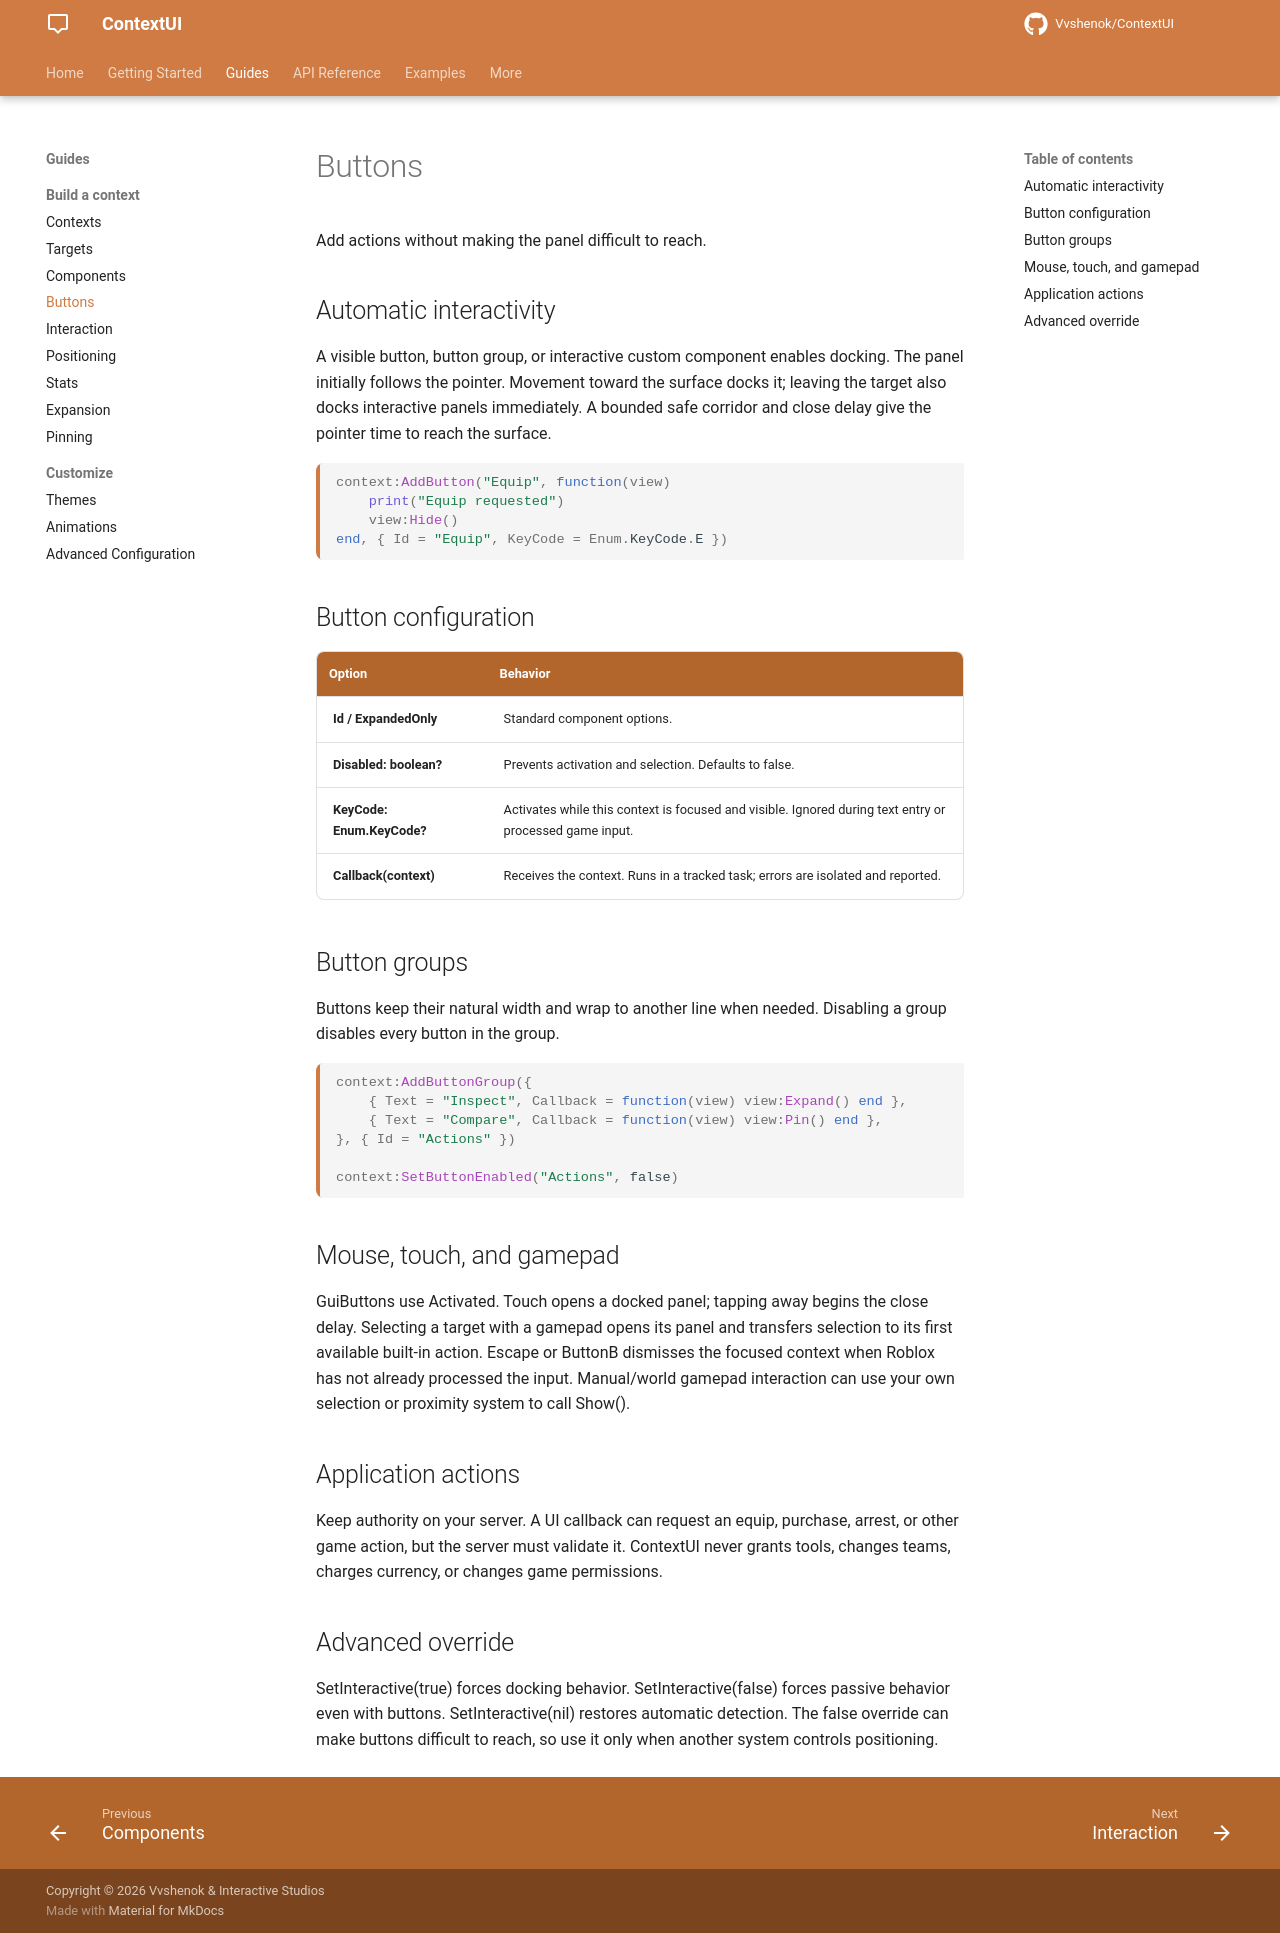

repository: Vvshenok/ContextUI · page: buttons/index.html · generator: mkdocs

# Buttons

Add actions without making the panel difficult to reach.

## Automatic interactivity {#automatic-interactivity}

A visible button, button group, or interactive custom component enables docking. The panel initially follows the pointer. Movement toward the surface docks it; leaving the target also docks interactive panels immediately. A bounded safe corridor and close delay give the pointer time to reach the surface.

```lua
context:AddButton("Equip", function(view)
    print("Equip requested")
    view:Hide()
end, { Id = "Equip", KeyCode = Enum.KeyCode.E })
```

## Button configuration {#button-configuration}

| Option | Behavior |
| --- | --- |
| Id / ExpandedOnly | Standard component options. |
| Disabled: boolean? | Prevents activation and selection. Defaults to false. |
| KeyCode: Enum.KeyCode? | Activates while this context is focused and visible. Ignored during text entry or processed game input. |
| Callback(context) | Receives the context. Runs in a tracked task; errors are isolated and reported. |

## Button groups {#button-groups}

Buttons keep their natural width and wrap to another line when needed. Disabling a group disables every button in the group.

```lua
context:AddButtonGroup({
    { Text = "Inspect", Callback = function(view) view:Expand() end },
    { Text = "Compare", Callback = function(view) view:Pin() end },
}, { Id = "Actions" })

context:SetButtonEnabled("Actions", false)
```

## Mouse, touch, and gamepad {#mouse-touch-and-gamepad}

GuiButtons use Activated. Touch opens a docked panel; tapping away begins the close delay. Selecting a target with a gamepad opens its panel and transfers selection to its first available built-in action. Escape or ButtonB dismisses the focused context when Roblox has not already processed the input. Manual/world gamepad interaction can use your own selection or proximity system to call Show().

## Application actions {#application-actions}

Keep authority on your server. A UI callback can request an equip, purchase, arrest, or other game action, but the server must validate it. ContextUI never grants tools, changes teams, charges currency, or changes game permissions.

## Advanced override {#advanced-override}

SetInteractive(true) forces docking behavior. SetInteractive(false) forces passive behavior even with buttons. SetInteractive(nil) restores automatic detection. The false override can make buttons difficult to reach, so use it only when another system controls positioning.
